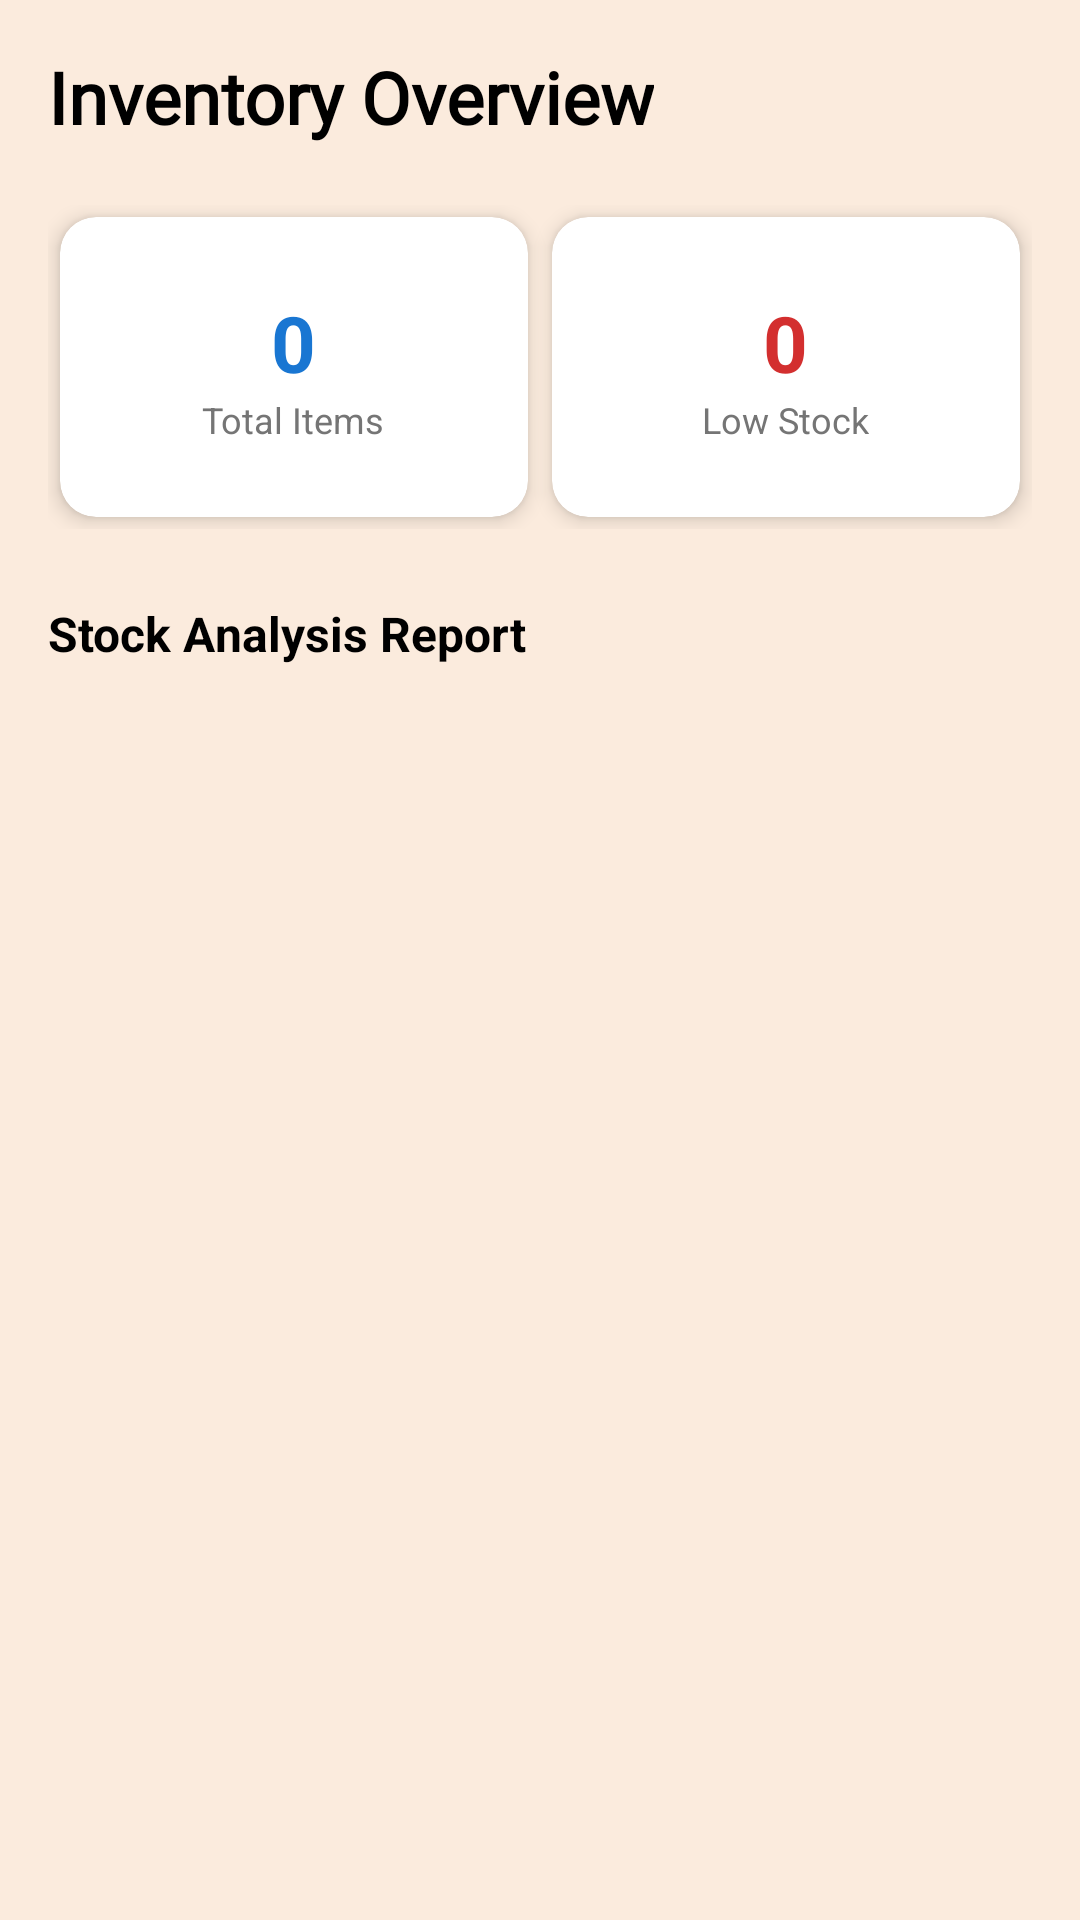

Produce the Android XML layout that renders to this screen, including the resource entries it uses.
<!-- AndroidManifest.xml: application theme Theme.SkinAura20 -->
<!-- res/layout/fragment_stock_analysis.xml -->
<?xml version="1.0" encoding="utf-8"?>
<ScrollView xmlns:android="http://schemas.android.com/apk/res/android"
    xmlns:app="http://schemas.android.com/apk/res-auto"
    android:layout_width="match_parent"
    android:layout_height="match_parent"
    android:background="#FBEBDD"
    android:fillViewport="true">

    <LinearLayout
        android:layout_width="match_parent"
        android:layout_height="wrap_content"
        android:orientation="vertical"
        android:padding="16dp">

        <TextView
            android:layout_width="wrap_content"
            android:layout_height="wrap_content"
            android:text="Inventory Overview"
            android:textSize="24sp"
            android:textStyle="bold"
            android:textColor="#000000"
            android:layout_marginBottom="20dp"
            android:fontFamily="@font/playfair_display"/>

        <LinearLayout
            android:layout_width="match_parent"
            android:layout_height="wrap_content"
            android:orientation="horizontal"
            android:weightSum="2">

            <androidx.cardview.widget.CardView
                android:layout_width="0dp"
                android:layout_height="100dp"
                android:layout_weight="1"
                android:layout_margin="4dp"
                app:cardCornerRadius="12dp"
                app:cardElevation="4dp">
                <LinearLayout
                    android:layout_width="match_parent"
                    android:layout_height="match_parent"
                    android:gravity="center"
                    android:orientation="vertical">
                    <TextView
                        android:id="@+id/txtTotalProducts"
                        android:layout_width="wrap_content"
                        android:layout_height="wrap_content"
                        android:text="0"
                        android:textSize="26sp"
                        android:textStyle="bold"
                        android:textColor="#1976D2"/>
                    <TextView
                        android:layout_width="wrap_content"
                        android:layout_height="wrap_content"
                        android:text="Total Items"
                        android:textSize="12sp"
                        android:textColor="#757575"/>
                </LinearLayout>
            </androidx.cardview.widget.CardView>

            <androidx.cardview.widget.CardView
                android:layout_width="0dp"
                android:layout_weight="1"
                android:layout_height="100dp"
                android:layout_margin="4dp"
                app:cardCornerRadius="12dp"
                app:cardElevation="4dp">
                <LinearLayout
                    android:layout_width="match_parent"
                    android:layout_height="match_parent"
                    android:gravity="center"
                    android:orientation="vertical">
                    <TextView
                        android:id="@+id/txtLowStockCount"
                        android:layout_width="wrap_content"
                        android:layout_height="wrap_content"
                        android:text="0"
                        android:textSize="26sp"
                        android:textStyle="bold"
                        android:textColor="#D32F2F"/>
                    <TextView
                        android:layout_width="wrap_content"
                        android:layout_height="wrap_content"
                        android:text="Low Stock"
                        android:textSize="12sp"
                        android:textColor="#757575"/>
                </LinearLayout>
            </androidx.cardview.widget.CardView>
        </LinearLayout>

        <TextView
            android:layout_width="wrap_content"
            android:layout_height="wrap_content"
            android:text="Stock Analysis Report"
            android:layout_marginTop="24dp"
            android:textStyle="bold"
            android:textColor="#000000"
            android:textSize="16sp"/>

        <androidx.recyclerview.widget.RecyclerView
            android:id="@+id/stockRecyclerView"
            android:layout_width="match_parent"
            android:layout_height="wrap_content"
            android:layout_marginTop="8dp"
            android:nestedScrollingEnabled="false"/>

        <ProgressBar
            android:id="@+id/stockProgressBar"
            android:layout_width="wrap_content"
            android:layout_height="wrap_content"
            android:layout_gravity="center"
            android:layout_marginTop="20dp"
            android:visibility="gone"
            android:indeterminateTint="#D81B60" />

    </LinearLayout>
</ScrollView>
<!-- resources referenced by this layout -->
<resources>
  <style name="Theme.SkinAura20" parent="Base.Theme.SkinAura20" />
  <style name="Base.Theme.SkinAura20" parent="Theme.Material3.DayNight.NoActionBar">
          
          
      </style>
</resources>
